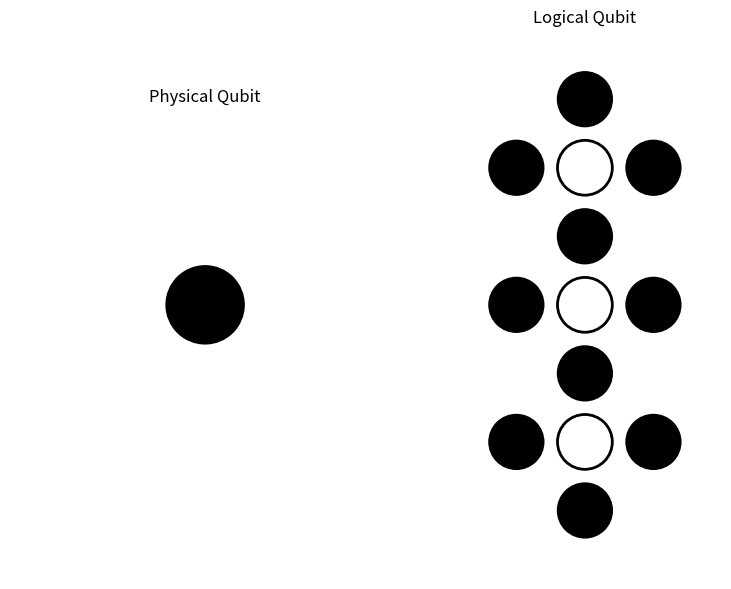

Recreate this plot in Python.
import matplotlib.pyplot as plt

# Create figure with two subplots
fig, (ax_phys, ax_log) = plt.subplots(1, 2, figsize=(8, 6), dpi=300)

# Draw physical qubit (single black circle)
ax_phys.add_patch(plt.Circle((0.5, 0.5), 0.1, color='black'))
ax_phys.set_xlim(0, 1)
ax_phys.set_ylim(0, 1)
ax_phys.set_aspect('equal')
ax_phys.axis('off')
ax_phys.set_title('Physical Qubit')

# Draw logical qubit structure
# Positions for black circles (x's) and white circles (o's)
x_positions = [(1, 0), (0, 1), (2, 1), (1, 2), (0, 3), (2, 3), (1, 4), (0, 5), (2, 5), (1, 6)]
o_positions = [(1, 1), (1, 3), (1, 5)]

# Plot black circles
for x, y in x_positions:
    ax_log.add_patch(plt.Circle((x, y), 0.4, color='black'))

# Plot white circles with black borders
for x, y in o_positions:
    ax_log.add_patch(plt.Circle((x, y), 0.4, edgecolor='black', facecolor='white', linewidth=2))

# Configure logical qubit plot
ax_log.set_xlim(-1, 3)
ax_log.set_ylim(-1, 7)
ax_log.invert_yaxis()  # Put first row at the top
ax_log.set_aspect('equal')
ax_log.axis('off')
ax_log.set_title('Logical Qubit')

plt.tight_layout()
plt.savefig("physical_logical_qubit.png")